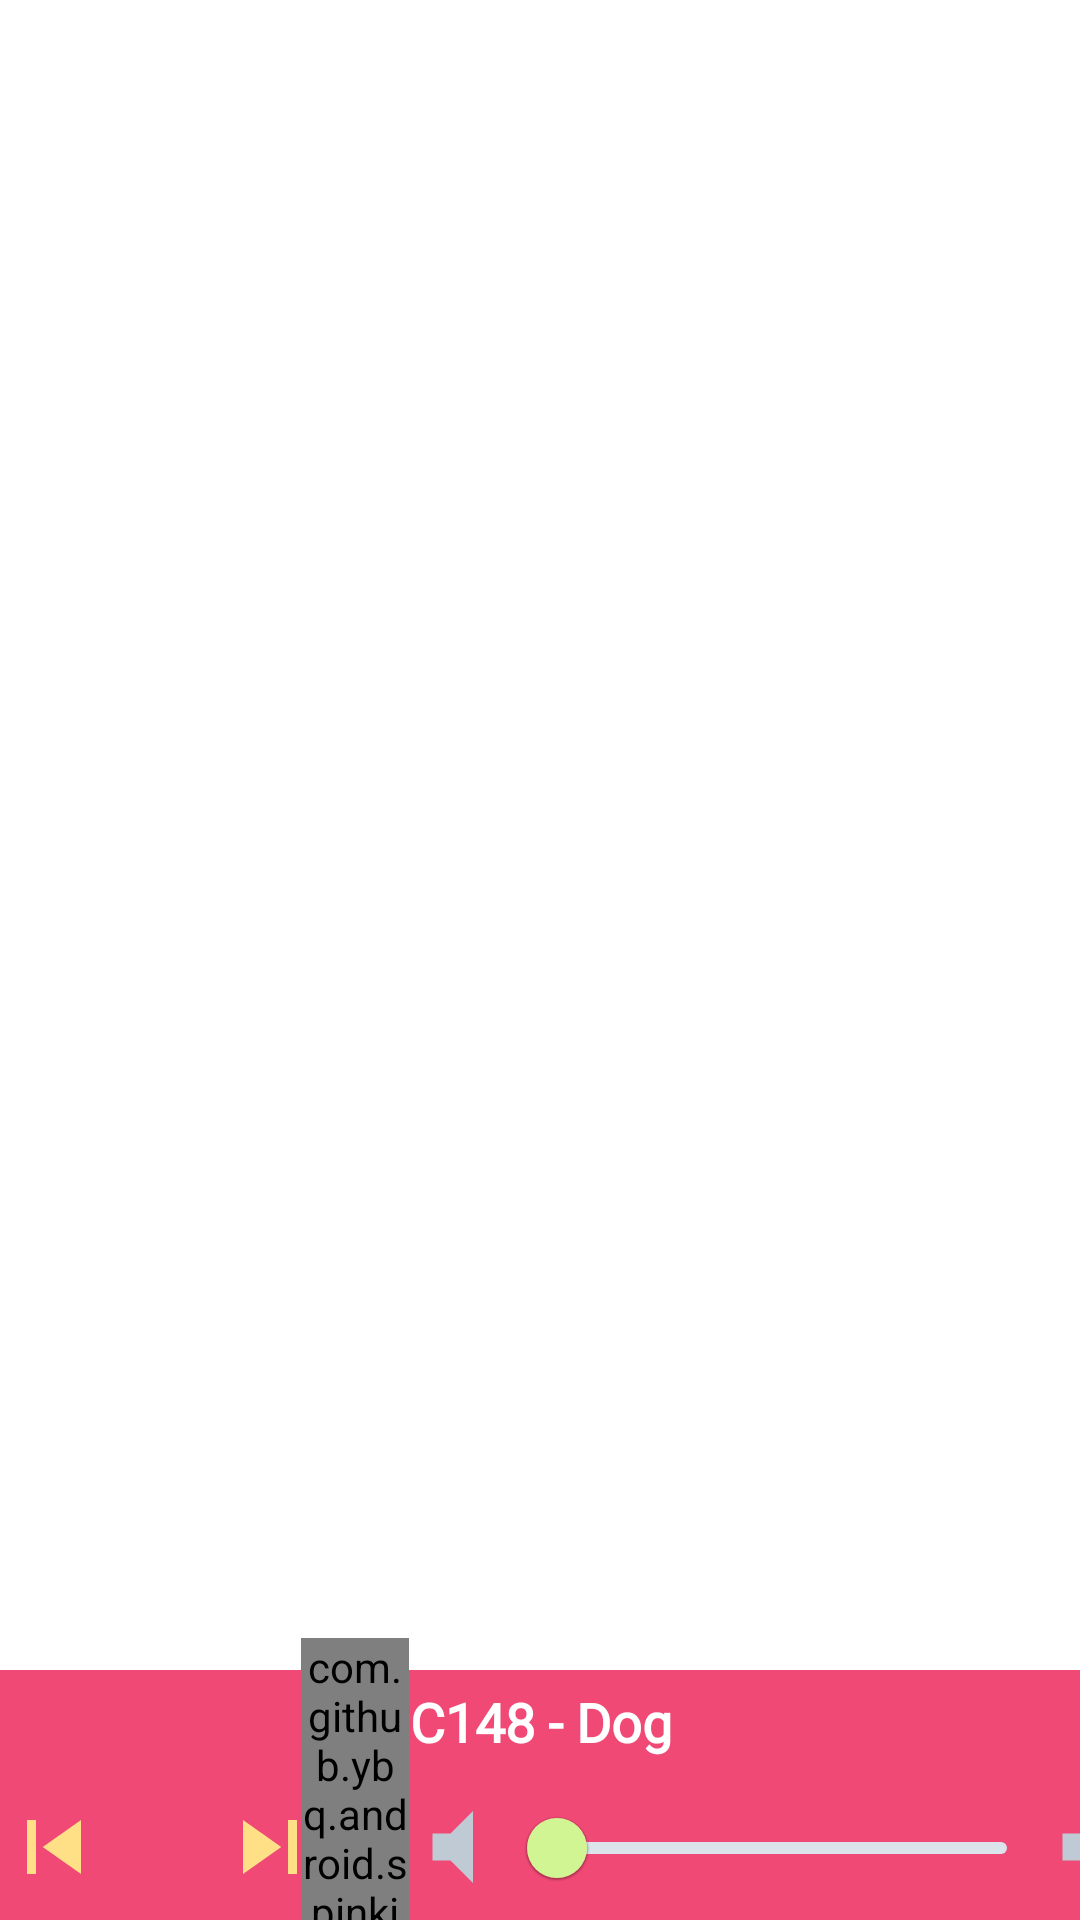

Reconstruct the res/layout file that produces this screen, plus the resources it refers to.
<!-- AndroidManifest.xml: application theme Theme.Project -->
<!-- res/layout/fragment_bottom.xml -->
<?xml version="1.0" encoding="utf-8"?>
<androidx.constraintlayout.widget.ConstraintLayout xmlns:android="http://schemas.android.com/apk/res/android"
    xmlns:app="http://schemas.android.com/apk/res-auto"
    xmlns:tools="http://schemas.android.com/tools"
    android:id="@+id/bottomFragmentLayout"
    android:layout_width="match_parent"
    android:layout_height="wrap_content"
    tools:context=".BottomFragment">

    <TextView
        android:id="@+id/textSongNameBF"
        android:layout_width="411dp"
        android:layout_height="wrap_content"
        android:background="@color/pink"
        android:fontFamily="@font/montserrat"
        android:gravity="center"
        android:paddingVertical="5dp"
        android:text="@string/artistSongName"
        android:textColor="@color/white"
        android:textSize="18sp"
        android:textStyle="bold"
        app:layout_constraintBottom_toTopOf="@+id/textBackgroundBottomPinkBF"
        app:layout_constraintEnd_toEndOf="parent"
        app:layout_constraintStart_toStartOf="parent" />

    <TextView
        android:id="@+id/textBackgroundBottomPinkBF"
        android:layout_width="411dp"
        android:layout_height="wrap_content"
        android:background="@color/pink"
        android:paddingHorizontal="10dp"
        android:paddingVertical="15dp"
        android:textColor="#000000"
        app:layout_constraintBottom_toBottomOf="parent"
        app:layout_constraintEnd_toEndOf="parent"
        app:layout_constraintStart_toStartOf="parent" />

    <ImageView
        android:id="@+id/imageSkipPreviousBF"
        android:layout_width="36dp"
        android:layout_height="36dp"
        app:layout_constraintBottom_toBottomOf="parent"
        app:layout_constraintStart_toStartOf="parent"
        app:layout_constraintTop_toBottomOf="@+id/textSongNameBF"
        app:srcCompat="@drawable/ic_baseline_skip_previous_28" />

    <ImageView
        android:id="@+id/imagePlayBF"
        android:layout_width="36dp"
        android:layout_height="36dp"
        app:layout_constraintBottom_toBottomOf="parent"
        app:layout_constraintStart_toEndOf="@+id/imageSkipPreviousBF"
        app:layout_constraintTop_toBottomOf="@+id/textSongNameBF"
        app:srcCompat="@drawable/ic_baseline_play_arrow_28" />

    <ImageView
        android:id="@+id/imageSkipNextBF"
        android:layout_width="36dp"
        android:layout_height="36dp"
        app:layout_constraintBottom_toBottomOf="parent"
        app:layout_constraintStart_toEndOf="@+id/imagePlayBF"
        app:layout_constraintTop_toBottomOf="@+id/textSongNameBF"
        app:srcCompat="@drawable/ic_baseline_skip_next_28" />

    <com.github.ybq.android.spinkit.SpinKitView
        android:id="@+id/spinKitLoader"
        style="@style/SpinKitView.Large.Wave"
        android:layout_width="36dp"
        android:layout_height="wrap_content"
        android:layout_gravity="center"
        app:SpinKit_Color="@color/yellow"
        app:layout_constraintBottom_toBottomOf="parent"
        app:layout_constraintEnd_toEndOf="parent"
        app:layout_constraintHorizontal_bias="0.31"
        app:layout_constraintStart_toStartOf="parent"
        app:layout_constraintTop_toBottomOf="@+id/textSongNameBF"
        app:layout_constraintVertical_bias="0.45" />

    <ImageView
        android:id="@+id/imageVolumeDownBF"
        android:layout_width="36dp"
        android:layout_height="36dp"
        app:layout_constraintBottom_toBottomOf="parent"
        app:layout_constraintEnd_toStartOf="@+id/sliderVolumeBF"
        app:layout_constraintTop_toBottomOf="@+id/textSongNameBF"
        app:srcCompat="@drawable/ic_baseline_volume_mute_24" />

    <com.google.android.material.slider.RangeSlider
        android:id="@+id/sliderVolumeBF"
        android:layout_width="180dp"
        android:layout_height="54dp"
        android:layout_marginTop="1dp"
        android:outlineSpotShadowColor="@color/white"
        android:valueFrom="0.0"
        android:valueTo="100.0"
        android:value="50.0"
        app:labelBehavior="gone"
        app:layout_constraintBottom_toBottomOf="parent"
        app:layout_constraintEnd_toStartOf="@+id/imageVolumeUpBF"
        app:layout_constraintTop_toTopOf="@+id/textBackgroundBottomPinkBF"
        app:thumbColor="@color/light_green"
        app:trackColorActive="@color/light_green"
        app:trackColorInactive="@color/light_grey"
        tools:ignore="SpeakableTextPresentCheck,SpeakableTextPresentCheck" />

    <ImageView
        android:id="@+id/imageVolumeUpBF"
        android:layout_width="36dp"
        android:layout_height="36dp"
        app:layout_constraintBottom_toBottomOf="@+id/textBackgroundBottomPinkBF"
        app:layout_constraintEnd_toEndOf="@+id/textBackgroundBottomPinkBF"
        app:layout_constraintTop_toBottomOf="@+id/textSongNameBF"
        app:srcCompat="@drawable/ic_baseline_volume_up_24" />
</androidx.constraintlayout.widget.ConstraintLayout>
<!-- resources referenced by this layout -->
<resources>
  <color name="light_green">#D1F593</color>
  <color name="light_grey">#DBE3EB</color>
  <color name="pink">#F14975</color>
  <color name="white">#FFFFFFFF</color>
  <color name="yellow">#F7CD34</color>
  <!-- drawable ic_baseline_skip_next_28 (drawable) -->
  <vector android:height="28dp" android:tint="#FFE087"
      android:viewportHeight="24" android:viewportWidth="24"
      android:width="28dp" xmlns:android="http://schemas.android.com/apk/res/android">
      <path android:fillColor="@android:color/white" android:pathData="M6,18l8.5,-6L6,6v12zM16,6v12h2V6h-2z"/>
  </vector>
  <!-- drawable ic_baseline_skip_previous_28 (drawable) -->
  <vector android:height="28dp" android:tint="#FFE087"
      android:viewportHeight="24" android:viewportWidth="24"
      android:width="28dp" xmlns:android="http://schemas.android.com/apk/res/android">
      <path android:fillColor="@android:color/white" android:pathData="M6,6h2v12L6,18zM9.5,12l8.5,6L18,6z"/>
  </vector>
  <!-- drawable ic_baseline_volume_mute_24 (drawable) -->
  <vector android:height="24dp" android:tint="#C0CAD4"
      android:viewportHeight="24" android:viewportWidth="24"
      android:width="24dp" xmlns:android="http://schemas.android.com/apk/res/android">
      <path android:fillColor="@android:color/white" android:pathData="M7,9v6h4l5,5V4l-5,5H7z"/>
  </vector>
  <!-- drawable ic_baseline_volume_up_24 (drawable) -->
  <vector android:height="24dp" android:tint="#C0CAD4"
      android:viewportHeight="24" android:viewportWidth="24"
      android:width="24dp" xmlns:android="http://schemas.android.com/apk/res/android">
      <path android:fillColor="@android:color/white" android:pathData="M3,9v6h4l5,5L12,4L7,9L3,9zM16.5,12c0,-1.77 -1.02,-3.29 -2.5,-4.03v8.05c1.48,-0.73 2.5,-2.25 2.5,-4.02zM14,3.23v2.06c2.89,0.86 5,3.54 5,6.71s-2.11,5.85 -5,6.71v2.06c4.01,-0.91 7,-4.49 7,-8.77s-2.99,-7.86 -7,-8.77z"/>
  </vector>
  <item name="artistSongName" type="string">C148 - Dog</item>
  <style name="Theme.Project" parent="Theme.MaterialComponents.DayNight.DarkActionBar">
          
          <item name="colorPrimary">@color/medium_grey</item>
          <item name="colorPrimaryVariant">@color/pink</item>
          <item name="colorOnPrimary">@color/white</item>
          
          <item name="colorSecondary">@color/pink</item>
          <item name="colorSecondaryVariant">@color/pink</item>
          <item name="colorOnSecondary">@color/black</item>
          
          <item name="android:statusBarColor" tools:targetApi="l">?attr/colorPrimaryVariant</item>
          
      </style>
  <color name="medium_grey">#C0CAD4</color>
  <color name="black">#FF000000</color>
</resources>
